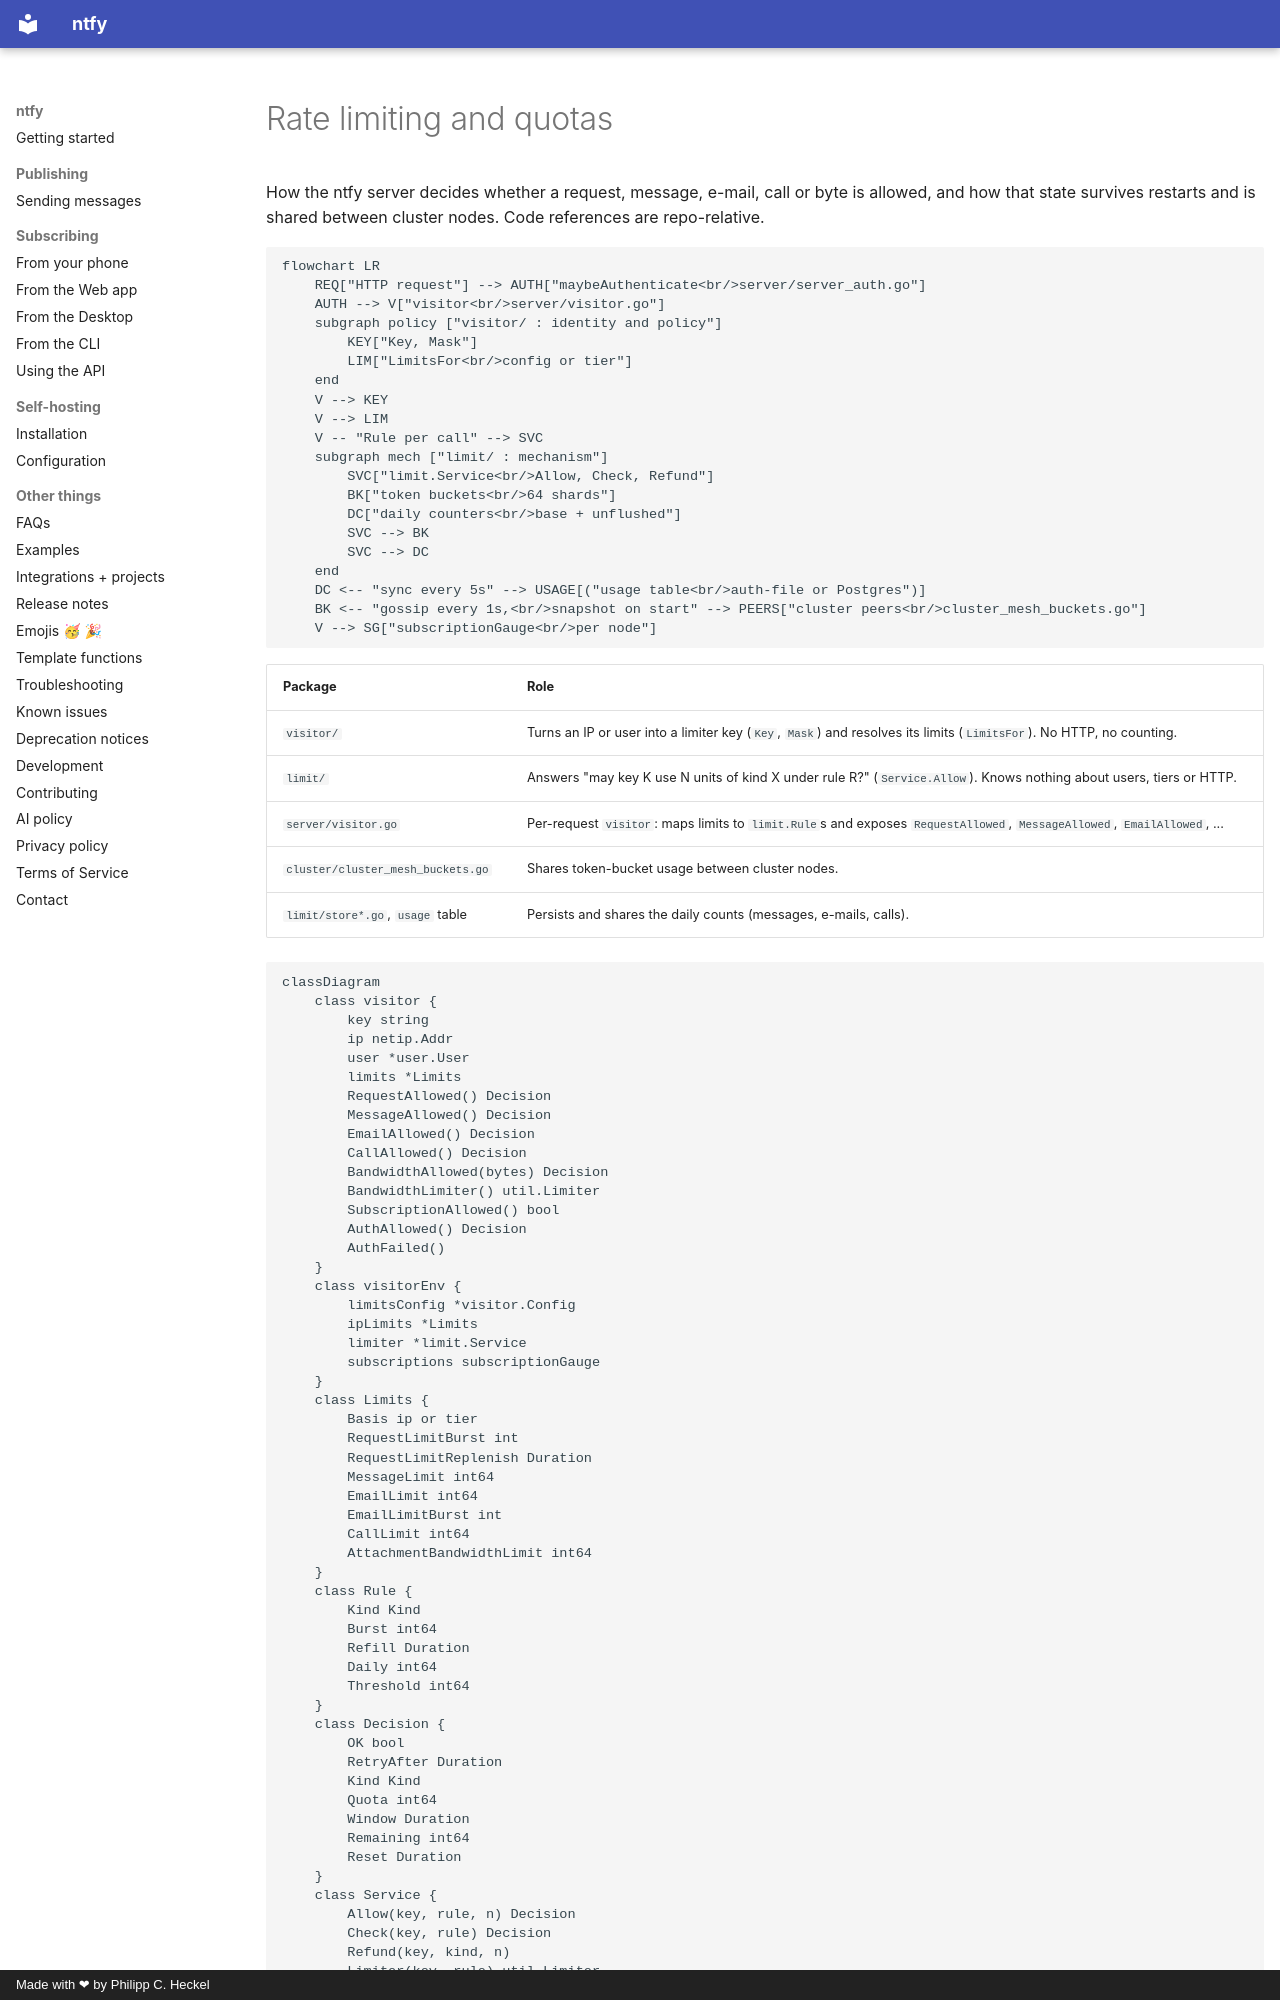

repository: binwiederhier/ntfy · page: internal/rate-limiting/index.html · generator: mkdocs · copyright: Made with ❤ by Philipp C. Heckel

# Rate limiting and quotas

How the ntfy server decides whether a request, message, e-mail, call or byte is allowed, and how that
state survives restarts and is shared between cluster nodes. Code references are repo-relative.

```mermaid
flowchart LR
    REQ["HTTP request"] --> AUTH["maybeAuthenticate<br/>server/server_auth.go"]
    AUTH --> V["visitor<br/>server/visitor.go"]
    subgraph policy ["visitor/ : identity and policy"]
        KEY["Key, Mask"]
        LIM["LimitsFor<br/>config or tier"]
    end
    V --> KEY
    V --> LIM
    V -- "Rule per call" --> SVC
    subgraph mech ["limit/ : mechanism"]
        SVC["limit.Service<br/>Allow, Check, Refund"]
        BK["token buckets<br/>64 shards"]
        DC["daily counters<br/>base + unflushed"]
        SVC --> BK
        SVC --> DC
    end
    DC <-- "sync every 5s" --> USAGE[("usage table<br/>auth-file or Postgres")]
    BK <-- "gossip every 1s,<br/>snapshot on start" --> PEERS["cluster peers<br/>cluster_mesh_buckets.go"]
    V --> SG["subscriptionGauge<br/>per node"]
```

| Package | Role |
|---|---|
| `visitor/` | Turns an IP or user into a limiter key (`Key`, `Mask`) and resolves its limits (`LimitsFor`). No HTTP, no counting. |
| `limit/` | Answers "may key K use N units of kind X under rule R?" (`Service.Allow`). Knows nothing about users, tiers or HTTP. |
| `server/visitor.go` | Per-request `visitor`: maps limits to `limit.Rule`s and exposes `RequestAllowed`, `MessageAllowed`, `EmailAllowed`, ... |
| `cluster/cluster_mesh_buckets.go` | Shares token-bucket usage between cluster nodes. |
| `limit/store*.go`, `usage` table | Persists and shares the daily counts (messages, e-mails, calls). |

```mermaid
classDiagram
    class visitor {
        key string
        ip netip.Addr
        user *user.User
        limits *Limits
        RequestAllowed() Decision
        MessageAllowed() Decision
        EmailAllowed() Decision
        CallAllowed() Decision
        BandwidthAllowed(bytes) Decision
        BandwidthLimiter() util.Limiter
        SubscriptionAllowed() bool
        AuthAllowed() Decision
        AuthFailed()
    }
    class visitorEnv {
        limitsConfig *visitor.Config
        ipLimits *Limits
        limiter *limit.Service
        subscriptions subscriptionGauge
    }
    class Limits {
        Basis ip or tier
        RequestLimitBurst int
        RequestLimitReplenish Duration
        MessageLimit int64
        EmailLimit int64
        EmailLimitBurst int
        CallLimit int64
        AttachmentBandwidthLimit int64
    }
    class Rule {
        Kind Kind
        Burst int64
        Refill Duration
        Daily int64
        Threshold int64
    }
    class Decision {
        OK bool
        RetryAfter Duration
        Kind Kind
        Quota int64
        Window Duration
        Remaining int64
        Reset Duration
    }
    class Service {
        Allow(key, rule, n) Decision
        Check(key, rule) Decision
        Refund(key, kind, n)
        Limiter(key, rule) util.Limiter
        Usage(key) Usage
        Prune() int
        BucketDeltas() Buckets
        ChargeBuckets(Buckets)
        BucketSnapshot() Buckets
        RestoreBuckets(Buckets)
    }
    visitor --> visitorEnv : shared, immutable
    visitor --> Limits
    visitor ..> Rule : builds per call
    visitorEnv --> Service
    Service ..> Decision : returns
```

## The visitor abstraction
